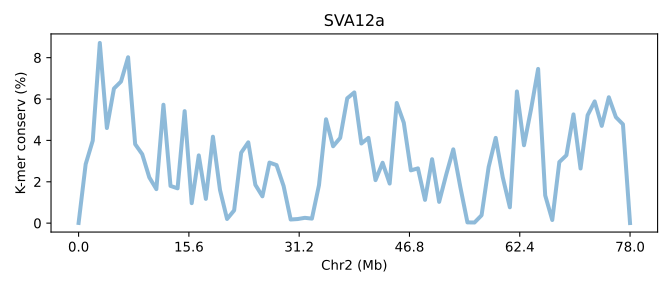

Source data for this figure (header and first rows):
SeqID	Chr2 (Mb)	K-mer conserv (%)	Group	Group_chrom
SVA12a.chr2	0.0	0.0093	0	0
SVA12a.chr2	0.01282	2.851	0	0
SVA12a.chr2	0.02564	3.988	0	0
SVA12a.chr2	0.03846	8.713	0	0
SVA12a.chr2	0.05128	4.599	0	0
SVA12a.chr2	0.0641	6.508	0	0
SVA12a.chr2	0.07692	6.846	0	0
SVA12a.chr2	0.08974	8.02	0	0
SVA12a.chr2	0.1026	3.817	0	0
SVA12a.chr2	0.1154	3.333	0	0
SVA12a.chr2	0.1282	2.212	0	0
SVA12a.chr2	0.141	1.644	0	0
SVA12a.chr2	0.1538	5.724	0	0
SVA12a.chr2	0.1667	1.8	0	0
SVA12a.chr2	0.1795	1.682	0	0
SVA12a.chr2	0.1923	5.415	0	0
SVA12a.chr2	0.2051	0.9652	0	0
SVA12a.chr2	0.2179	3.276	0	0
SVA12a.chr2	0.2308	1.173	0	0
SVA12a.chr2	0.2436	4.179	0	0
SVA12a.chr2	0.2564	1.604	0	0
SVA12a.chr2	0.2692	0.2009	0	0
SVA12a.chr2	0.282	0.6155	0	0
SVA12a.chr2	0.2949	3.407	0	0
SVA12a.chr2	0.3077	3.907	0	0
SVA12a.chr2	0.3205	1.853	0	0
SVA12a.chr2	0.3333	1.297	0	0
SVA12a.chr2	0.3461	2.928	0	0
SVA12a.chr2	0.359	2.807	0	0
SVA12a.chr2	0.3718	1.792	0	0
SVA12a.chr2	0.3846	0.1755	0	0
SVA12a.chr2	0.3974	0.1984	0	0
SVA12a.chr2	0.4102	0.2566	0	0
SVA12a.chr2	0.4231	0.2187	0	0
SVA12a.chr2	0.4359	1.833	0	0
SVA12a.chr2	0.4487	5.021	0	0
SVA12a.chr2	0.4615	3.717	0	0
SVA12a.chr2	0.4743	4.121	0	0
SVA12a.chr2	0.4872	6.036	0	0
SVA12a.chr2	0.5	6.32	0	0
SVA12a.chr2	0.5128	3.851	0	0
SVA12a.chr2	0.5256	4.123	0	0
SVA12a.chr2	0.5384	2.08	0	0
SVA12a.chr2	0.5513	2.92	0	0
SVA12a.chr2	0.5641	1.914	0	0
SVA12a.chr2	0.5769	5.81	0	0
SVA12a.chr2	0.5897	4.853	0	0
SVA12a.chr2	0.6025	2.552	0	0
SVA12a.chr2	0.6154	2.648	0	0
SVA12a.chr2	0.6282	1.124	0	0
SVA12a.chr2	0.641	3.09	0	0
SVA12a.chr2	0.6538	1.028	0	0
SVA12a.chr2	0.6666	2.348	0	0
SVA12a.chr2	0.6795	3.567	0	0
SVA12a.chr2	0.6923	1.738	0	0
SVA12a.chr2	0.7051	0.03616	0	0
SVA12a.chr2	0.7179	0.03046	0	0
SVA12a.chr2	0.7307	0.3799	0	0
SVA12a.chr2	0.7436	2.712	0	0
SVA12a.chr2	0.7564	4.121	0	0
... 19 more rows
